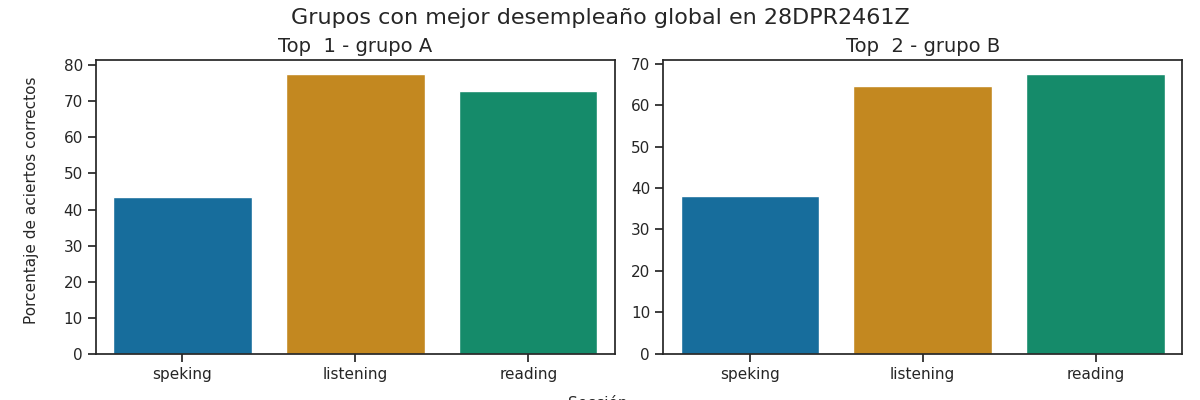

Data behind this chart, as committed beside it:
Top, Grupo, Porcentaje de aciertos correctos, Porcentaje de aciertos correctos para la…, Porcentaje de aciertos correctos para la…, Porcentaje de aciertos correctos para la…, Porcentaje de aciertos correctos para la…, Porcentaje de aciertos correctos para la…, Calificación promedio en los exámenes pa…, Calificación promedio en los exámenes pa…, Calificación promedio en los exámenes pa…, Calificación promedio en los exámenes pa…, Calificación promedio en los exámenes pa…, Promedio de aciertos en los exámenes par…, Promedio de aciertos en los exámenes par…, Promedio de aciertos en los exámenes par…, Promedio de aciertos en los exámenes par…, Promedio de aciertos en los exámenes par…
1, A, 64.61, 77.58, 72.88, 47.73, 39.02, 43.37, A2 -, A1 +, A1, A1, A1, 19, 29, 4, 3, 3
2, B, 56.75, 64.65, 67.5, 40.32, 35.89, 38.1, A1 +, A1 +, A1, A1, A1, 16, 27, 3, 3, 3
